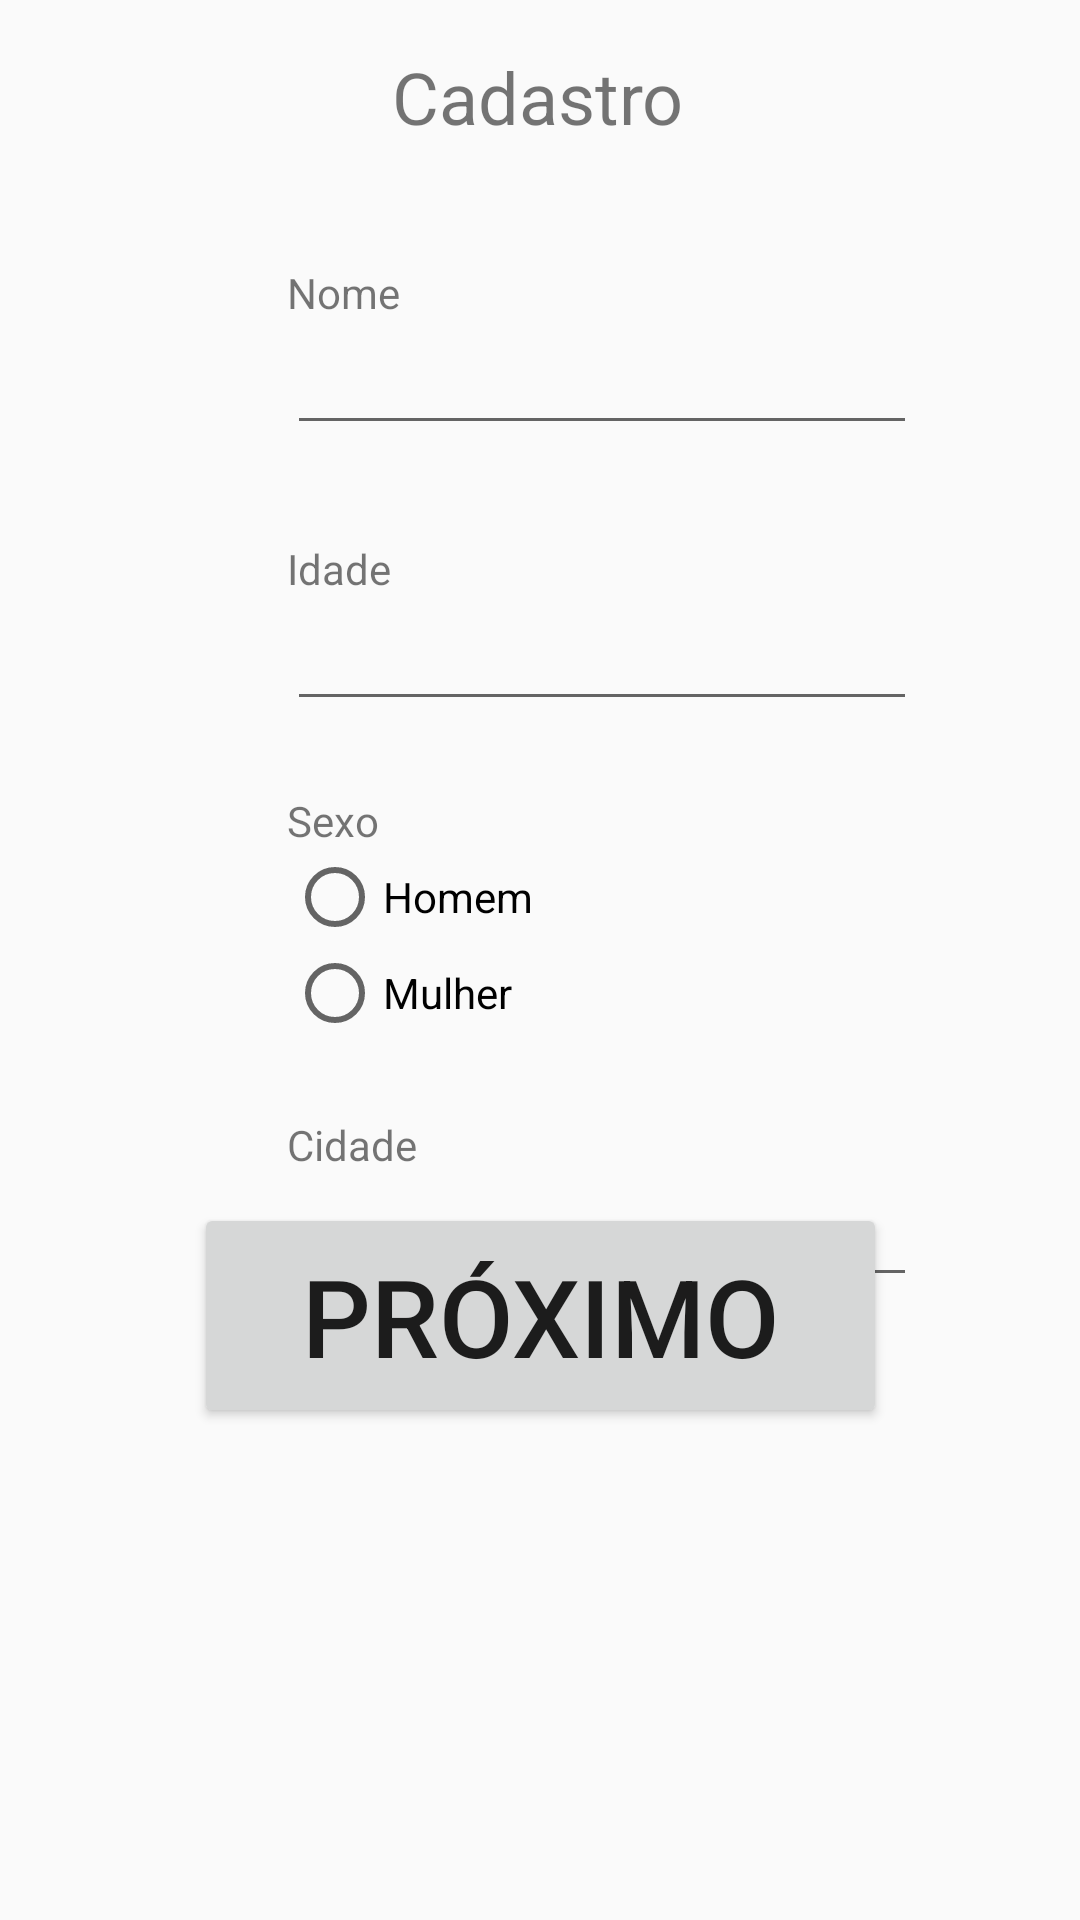

Here is an Android app screen rendered from its layout file. Give the layout XML and the strings, colors and styles it references.
<!-- AndroidManifest.xml: application theme AppTheme.NoActionBar -->
<!-- res/layout/activity_pag_cadastro.xml -->
<?xml version="1.0" encoding="utf-8"?>
<androidx.constraintlayout.widget.ConstraintLayout xmlns:android="http://schemas.android.com/apk/res/android"
    xmlns:app="http://schemas.android.com/apk/res-auto"
    xmlns:tools="http://schemas.android.com/tools"
    android:layout_width="match_parent"
    android:layout_height="match_parent"
    tools:context=".Pag_cadastro">

    <TextView
        android:id="@+id/textView14"
        android:layout_width="wrap_content"
        android:layout_height="wrap_content"
        android:layout_marginTop="16dp"
        android:text="@string/cadastro"
        android:textSize="24sp"
        app:layout_constraintEnd_toEndOf="parent"
        app:layout_constraintHorizontal_bias="0.498"
        app:layout_constraintStart_toStartOf="parent"
        app:layout_constraintTop_toTopOf="parent" />

    <TextView
        android:id="@+id/textView30"
        android:layout_width="wrap_content"
        android:layout_height="wrap_content"
        android:layout_marginTop="88dp"
        android:text="@string/nome"
        app:layout_constraintEnd_toEndOf="parent"
        app:layout_constraintHorizontal_bias="0.297"
        app:layout_constraintStart_toStartOf="parent"
        app:layout_constraintTop_toTopOf="parent" />

    <TextView
        android:id="@+id/textView31"
        android:layout_width="wrap_content"
        android:layout_height="wrap_content"
        android:layout_marginTop="180dp"
        android:text="@string/idade"
        app:layout_constraintStart_toStartOf="@+id/textView30"
        app:layout_constraintTop_toTopOf="parent" />

    <TextView
        android:id="@+id/textView32"
        android:layout_width="wrap_content"
        android:layout_height="wrap_content"
        android:layout_marginTop="264dp"
        android:text="@string/sexo"
        app:layout_constraintStart_toStartOf="@+id/textView30"
        app:layout_constraintTop_toTopOf="parent" />

    <TextView
        android:id="@+id/textView33"
        android:layout_width="wrap_content"
        android:layout_height="wrap_content"
        android:layout_marginTop="372dp"
        android:text="@string/cidade"
        app:layout_constraintStart_toStartOf="@+id/textView30"
        app:layout_constraintTop_toTopOf="parent" />

    <Button
        android:id="@+id/button"
        android:layout_width="231dp"
        android:layout_height="75dp"
        android:layout_marginBottom="164dp"
        android:onClick="abrirPag_teste_musical"
        android:text="@string/proximo"
        android:textSize="36sp"
        app:layout_constraintBottom_toBottomOf="parent"
        app:layout_constraintEnd_toEndOf="parent"
        app:layout_constraintStart_toStartOf="parent" />

    <EditText
        android:id="@+id/editText"
        android:layout_width="wrap_content"
        android:layout_height="wrap_content"
        tools:ignore="LabelFor"
        android:autofillHints="@string/nome"
        android:ems="10"
        android:inputType="textPersonName"
        app:layout_constraintStart_toStartOf="@+id/textView30"
        app:layout_constraintTop_toBottomOf="@+id/textView30" />

    <EditText
        android:id="@+id/editText3"
        android:layout_width="wrap_content"
        android:layout_height="wrap_content"
        tools:ignore="LabelFor"
        android:autofillHints="@string/idade"
        android:ems="10"
        android:inputType="date"
        app:layout_constraintStart_toStartOf="@+id/editText"
        app:layout_constraintTop_toBottomOf="@+id/textView31" />

    <EditText
        android:id="@+id/editText4"
        android:layout_width="wrap_content"
        android:layout_height="wrap_content"
        tools:ignore="LabelFor"
        android:autofillHints="@string/nome"
        android:ems="10"
        android:inputType="textPersonName"
        app:layout_constraintStart_toStartOf="@+id/textView30"
        app:layout_constraintTop_toBottomOf="@+id/textView33" />

    <RadioGroup
        android:layout_width="wrap_content"
        android:layout_height="wrap_content"
        app:layout_constraintStart_toStartOf="@+id/textView32"
        app:layout_constraintTop_toBottomOf="@+id/textView32">

        <RadioButton
            android:id="@+id/radioButton"
            android:layout_width="match_parent"
            android:layout_height="wrap_content"
            android:text="@string/homem" />

        <RadioButton
            android:id="@+id/radioButton2"
            android:layout_width="match_parent"
            android:layout_height="wrap_content"
            android:text="@string/mulher" />
    </RadioGroup>

</androidx.constraintlayout.widget.ConstraintLayout>
<!-- resources referenced by this layout -->
<resources>
  <string name="cadastro">Cadastro</string>
  <string name="cidade">Cidade</string>
  <string name="homem">Homem</string>
  <string name="idade">Idade</string>
  <string name="mulher">Mulher</string>
  <string name="nome">Nome</string>
  <string name="proximo">PRÓXIMO</string>
  <string name="sexo">Sexo</string>
  <style name="AppTheme.NoActionBar">
          <item name="windowActionBar">false</item>
          <item name="windowNoTitle">true</item>
      </style>
</resources>
